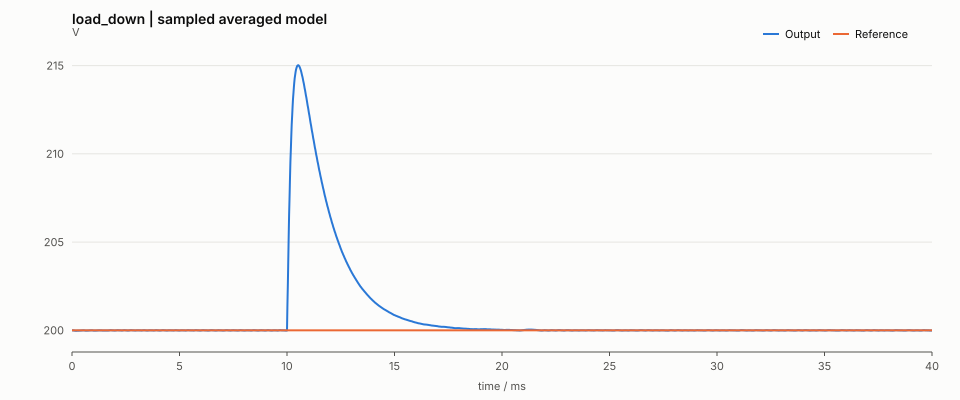

Source data for this figure (header and first rows):
t_s, i_A, v_V, current_filtered_A, voltage_filtered_V, vin_V, load_ohm, reference_V, duty, current_reference_A, bus_filtered_V
0.000000000000000000e+00, 2.500000000000000000e+01, 2.000000000000000000e+02, 2.500000000000000000e+01, 2.000000000000000000e+02, 4.000000000000000000e+02, 8.000000000000000000e+00, 2.000000000000000000e+02, 5.203125000000000666e-01, 2.497975878906250102e+01, 4.000000000000000000e+02
1.999999999999999825e-05, 2.499233509377255302e+01, 1.999995755799188260e+02, 2.499375778265078551e+01, 1.999998367929821086e+02, 4.000000000000000000e+02, 8.000000000000000000e+00, 2.000000000000000000e+02, 5.200000000000000178e-01, 2.497951269531250063e+01, 4.000000000000000000e+02
3.999999999999999650e-05, 2.497781196071865395e+01, 1.999979310529945735e+02, 2.498051160183212360e+01, 1.999988835395415379e+02, 4.000000000000000000e+02, 8.000000000000000000e+00, 2.000000000000000000e+02, 5.200000000000000178e-01, 2.497926660156250023e+01, 4.000000000000000000e+02
5.999999999999999474e-05, 2.496349460729633662e+01, 1.999947172668492215e+02, 2.496615696759297975e+01, 1.999965611322199379e+02, 4.000000000000000000e+02, 8.000000000000000000e+00, 2.000000000000000000e+02, 5.206666666666667220e-01, 2.497902050781249983e+01, 4.000000000000000000e+02
7.999999999999999299e-05, 2.496427404280275297e+01, 1.999908031446675807e+02, 2.496412908837444888e+01, 1.999930471539883570e+02, 4.000000000000000000e+02, 8.000000000000000000e+00, 2.000000000000000000e+02, 5.206666666666667220e-01, 2.502728906249999596e+01, 4.000000000000000000e+02
9.999999999999999124e-05, 2.496526324482219650e+01, 1.999870407015608009e+02, 2.496506637713211418e+01, 1.999892851025190623e+02, 4.000000000000000000e+02, 8.000000000000000000e+00, 2.000000000000000000e+02, 5.206666666666667220e-01, 2.502763281249999494e+01, 4.000000000000000000e+02
1.199999999999999895e-04, 2.496645221979700580e+01, 1.999834504491478242e+02, 2.496621855268900703e+01, 1.999856098453076356e+02, 4.000000000000000000e+02, 8.000000000000000000e+00, 2.000000000000000000e+02, 5.206666666666667220e-01, 2.502797656249999392e+01, 4.000000000000000000e+02
1.399999999999999877e-04, 2.496782992165380577e+01, 1.999800514544263592e+02, 2.496756164252385801e+01, 1.999821005335430470e+02, 4.000000000000000000e+02, 8.000000000000000000e+00, 2.000000000000000000e+02, 5.206666666666667220e-01, 2.502832031249999289e+01, 4.000000000000000000e+02
1.599999999999999860e-04, 2.496938433942252189e+01, 1.999768612483629227e+02, 2.496908374802482911e+01, 1.999787867998481659e+02, 4.000000000000000000e+02, 8.000000000000000000e+00, 2.000000000000000000e+02, 5.213333333333333153e-01, 2.502866406249999187e+01, 4.000000000000000000e+02
1.799999999999999842e-04, 2.498591164806090248e+01, 1.999747157185454114e+02, 2.498283227434718157e+01, 1.999760029445656926e+02, 4.000000000000000000e+02, 8.000000000000000000e+00, 2.000000000000000000e+02, 5.213333333333333153e-01, 2.502900781249999085e+01, 4.000000000000000000e+02
1.999999999999999825e-04, 2.500243090418741332e+01, 1.999744239600471190e+02, 2.499934582746574563e+01, 1.999746901821424387e+02, 4.000000000000000000e+02, 8.000000000000000000e+00, 2.000000000000000000e+02, 5.206666666666667220e-01, 2.502935156249998983e+01, 4.000000000000000000e+02
2.199999999999999807e-04, 2.500402644247909478e+01, 1.999751336259510310e+02, 2.500371756339623275e+01, 1.999748277207294223e+02, 4.000000000000000000e+02, 8.000000000000000000e+00, 2.000000000000000000e+02, 5.206666666666667220e-01, 2.502969531249998880e+01, 4.000000000000000000e+02
2.399999999999999790e-04, 2.500557041553323856e+01, 1.999760067901576122e+02, 2.500528494467875973e+01, 1.999755137713673889e+02, 4.000000000000000000e+02, 8.000000000000000000e+00, 2.000000000000000000e+02, 5.206666666666667220e-01, 2.503003906249998778e+01, 4.000000000000000000e+02
2.599999999999999772e-04, 2.500705420408591451e+01, 1.999770350263576688e+02, 2.500678053806957735e+01, 1.999764317696982800e+02, 4.000000000000000000e+02, 8.000000000000000000e+00, 2.000000000000000000e+02, 5.206666666666667220e-01, 2.503038281249998676e+01, 4.000000000000000000e+02
2.799999999999999755e-04, 2.500846972054253925e+01, 1.999782091023992052e+02, 2.500820927609643363e+01, 1.999775146707250997e+02, 4.000000000000000000e+02, 8.000000000000000000e+00, 2.000000000000000000e+02, 5.206666666666667220e-01, 2.503072656249998573e+01, 4.000000000000000000e+02
2.999999999999999737e-04, 2.500980944936876682e+01, 1.999795190523409474e+02, 2.500956359684191810e+01, 1.999787419412766951e+02, 4.000000000000000000e+02, 8.000000000000000000e+00, 2.000000000000000000e+02, 5.206666666666667220e-01, 2.503107031249998471e+01, 4.000000000000000000e+02
3.199999999999999720e-04, 2.501106648319493786e+01, 1.999809542517327543e+02, 2.501083647754594352e+01, 1.999801012764989707e+02, 4.000000000000000000e+02, 8.000000000000000000e+00, 2.000000000000000000e+02, 5.206666666666667220e-01, 2.503141406249998369e+01, 4.000000000000000000e+02
3.399999999999999702e-04, 2.501223455448723243e+01, 1.999825034955978822e+02, 2.501202152932627243e+01, 1.999815814314282534e+02, 4.000000000000000000e+02, 8.000000000000000000e+00, 2.000000000000000000e+02, 5.206666666666667220e-01, 2.503175781249998266e+01, 4.000000000000000000e+02
3.599999999999999685e-04, 2.501330806266877360e+01, 1.999841550785836546e+02, 2.501311302545411408e+01, 1.999831709314343300e+02, 4.000000000000000000e+02, 8.000000000000000000e+00, 2.000000000000000000e+02, 5.206666666666667220e-01, 2.503210156249998164e+01, 4.000000000000000000e+02
3.799999999999999667e-04, 2.501428209660455337e+01, 1.999858968767436522e+02, 2.501410592471141925e+01, 1.999848578945358781e+02, 4.000000000000000000e+02, 8.000000000000000000e+00, 2.000000000000000000e+02, 5.206666666666667220e-01, 2.503244531249998062e+01, 4.000000000000000000e+02
3.999999999999999650e-04, 2.501515245239434293e+01, 1.999877164304133998e+02, 2.501499589006346724e+01, 1.999866300647712194e+02, 4.000000000000000000e+02, 8.000000000000000000e+00, 2.000000000000000000e+02, 5.206666666666667220e-01, 2.503278906249997959e+01, 4.000000000000000000e+02
4.199999999999999632e-04, 2.501591564644806809e+01, 1.999896010276459037e+02, 2.501577930261687754e+01, 1.999884748860453385e+02, 4.000000000000000000e+02, 8.000000000000000000e+00, 2.000000000000000000e+02, 5.206666666666667220e-01, 2.503313281249997857e+01, 4.000000000000000000e+02
4.399999999999999615e-04, 2.501656892384819386e+01, 1.999915377876785385e+02, 2.501645327086205484e+01, 1.999903795838042981e+02, 4.000000000000000000e+02, 8.000000000000000000e+00, 2.000000000000000000e+02, 5.206666666666667220e-01, 2.503347656249997755e+01, 4.000000000000000000e+02
4.599999999999999597e-04, 2.501711026203282273e+01, 1.999935137439115067e+02, 2.501701563522837901e+01, 1.999923312479460265e+02, 4.000000000000000000e+02, 8.000000000000000000e+00, 2.000000000000000000e+02, 5.206666666666667220e-01, 2.503382031249997652e+01, 4.000000000000000000e+02
4.799999999999999580e-04, 2.501753836986200596e+01, 1.999955159258929598e+02, 2.501746496800923225e+01, 1.999943169153084170e+02, 4.000000000000000000e+02, 8.000000000000000000e+00, 2.000000000000000000e+02, 5.206666666666667220e-01, 2.498564941406247897e+01, 4.000000000000000000e+02
5.000000000000000104e-04, 2.501785268215751046e+01, 1.999975314398183173e+02, 2.501780056874202174e+01, 1.999963236510177467e+02, 4.000000000000000000e+02, 8.000000000000000000e+00, 2.000000000000000000e+02, 5.200000000000000178e-01, 2.498540332031247857e+01, 4.000000000000000000e+02
5.199999999999999544e-04, 2.500324000383864131e+01, 1.999987272960810287e+02, 2.500595857017014012e+01, 1.999980232065663017e+02, 4.000000000000000000e+02, 8.000000000000000000e+00, 2.000000000000000000e+02, 5.200000000000000178e-01, 2.498515722656247817e+01, 4.000000000000000000e+02
5.400000000000000069e-04, 2.498867721497247985e+01, 1.999982961776218815e+02, 2.499139441988249644e+01, 1.999984771939397774e+02, 4.000000000000000000e+02, 8.000000000000000000e+00, 2.000000000000000000e+02, 5.200000000000000178e-01, 2.498491113281247777e+01, 4.000000000000000000e+02
5.599999999999999509e-04, 2.497425362958147943e+01, 1.999962709902541462e+02, 2.497693972059713019e+01, 1.999973925258170198e+02, 4.000000000000000000e+02, 8.000000000000000000e+00, 2.000000000000000000e+02, 5.200000000000000178e-01, 2.498466503906247738e+01, 4.000000000000000000e+02
5.800000000000000034e-04, 2.496005600513716871e+01, 1.999926939043432412e+02, 2.496269486195112464e+01, 1.999947453176247905e+02, 4.000000000000000000e+02, 8.000000000000000000e+00, 2.000000000000000000e+02, 5.206666666666667220e-01, 2.498441894531247698e+01, 4.000000000000000000e+02
5.999999999999999474e-04, 2.496097378738001993e+01, 1.999884357445316425e+02, 2.496080188406672562e+01, 1.999908850827871163e+02, 4.000000000000000000e+02, 8.000000000000000000e+00, 2.000000000000000000e+02, 5.206666666666667220e-01, 2.503268749999997311e+01, 4.000000000000000000e+02
6.199999999999999999e-04, 2.496211922470956424e+01, 1.999843502754234237e+02, 2.496189213704623810e+01, 1.999867892510332865e+02, 4.000000000000000000e+02, 8.000000000000000000e+00, 2.000000000000000000e+02, 5.213333333333333153e-01, 2.503303124999997209e+01, 4.000000000000000000e+02
6.399999999999999439e-04, 2.497828906965919771e+01, 1.999812795391786722e+02, 2.497527342482847246e+01, 1.999831157391777765e+02, 4.000000000000000000e+02, 8.000000000000000000e+00, 2.000000000000000000e+02, 5.213333333333333153e-01, 2.503337499999997107e+01, 4.000000000000000000e+02
6.599999999999999964e-04, 2.499450457585031060e+01, 1.999800388521110506e+02, 2.499147312145684907e+01, 1.999808719003932822e+02, 4.000000000000000000e+02, 8.000000000000000000e+00, 2.000000000000000000e+02, 5.213333333333333153e-01, 2.503371874999997004e+01, 4.000000000000000000e+02
6.799999999999999404e-04, 2.501066445273657379e+01, 1.999806023925737577e+02, 2.500764919941963171e+01, 1.999803699375895860e+02, 4.000000000000000000e+02, 8.000000000000000000e+00, 2.000000000000000000e+02, 5.206666666666667220e-01, 2.503406249999996902e+01, 4.000000000000000000e+02
6.999999999999999929e-04, 2.501185506543226467e+01, 1.999821133561939064e+02, 2.501162439358455458e+01, 1.999813269279053713e+02, 4.000000000000000000e+02, 8.000000000000000000e+00, 2.000000000000000000e+02, 5.206666666666667220e-01, 2.503440624999996800e+01, 4.000000000000000000e+02
7.199999999999999369e-04, 2.501295305182321016e+01, 1.999837297830068223e+02, 2.501275326636024232e+01, 1.999827881563110168e+02, 4.000000000000000000e+02, 8.000000000000000000e+00, 2.000000000000000000e+02, 5.206666666666667220e-01, 2.503474999999996697e+01, 4.000000000000000000e+02
7.399999999999999894e-04, 2.501395331333462480e+01, 1.999854397093980367e+02, 2.501377214072268629e+01, 1.999844240521850622e+02, 4.000000000000000000e+02, 8.000000000000000000e+00, 2.000000000000000000e+02, 5.206666666666667220e-01, 2.503509374999996595e+01, 4.000000000000000000e+02
7.599999999999999334e-04, 2.501485145122013520e+01, 1.999872308127192753e+02, 2.501468960940321296e+01, 1.999861624733055123e+02, 4.000000000000000000e+02, 8.000000000000000000e+00, 2.000000000000000000e+02, 5.206666666666667220e-01, 2.503543749999996493e+01, 4.000000000000000000e+02
7.799999999999999859e-04, 2.501564378098288444e+01, 1.999890904943023884e+02, 2.501550191647457311e+01, 1.999879796513582733e+02, 4.000000000000000000e+02, 8.000000000000000000e+00, 2.000000000000000000e+02, 5.206666666666667220e-01, 2.503578124999996390e+01, 4.000000000000000000e+02
7.999999999999999299e-04, 2.501632734209669806e+01, 1.999910059626597842e+02, 2.501620596591871859e+01, 1.999898607736218139e+02, 4.000000000000000000e+02, 8.000000000000000000e+00, 2.000000000000000000e+02, 5.206666666666667220e-01, 2.503612499999996288e+01, 4.000000000000000000e+02
8.199999999999999824e-04, 2.501689990305258604e+01, 1.999929643163508501e+02, 2.501679938976390360e+01, 1.999917926050649726e+02, 4.000000000000000000e+02, 8.000000000000000000e+00, 2.000000000000000000e+02, 5.206666666666667220e-01, 2.503646874999996186e+01, 4.000000000000000000e+02
8.399999999999999264e-04, 2.501735996178435073e+01, 1.999949526260062385e+02, 2.501728054966815051e+01, 1.999937621616387275e+02, 4.000000000000000000e+02, 8.000000000000000000e+00, 2.000000000000000000e+02, 5.206666666666667220e-01, 2.503681249999996083e+01, 4.000000000000000000e+02
8.599999999999999789e-04, 2.501770674155502761e+01, 1.999969580150159061e+02, 2.501764853365020613e+01, 1.999957565255678844e+02, 4.000000000000000000e+02, 8.000000000000000000e+00, 2.000000000000000000e+02, 5.206666666666667220e-01, 2.498864160156246328e+01, 4.000000000000000000e+02
8.799999999999999229e-04, 2.501794018241292861e+01, 1.999989677384040760e+02, 2.501790314836684814e+01, 1.999977628750106362e+02, 4.000000000000000000e+02, 8.000000000000000000e+00, 2.000000000000000000e+02, 5.200000000000000178e-01, 2.498839550781246288e+01, 4.000000000000000000e+02
8.999999999999999754e-04, 2.500324758135904801e+01, 2.000001490081913289e+02, 2.500598102000694567e+01, 1.999994531307676198e+02, 4.000000000000000000e+02, 8.000000000000000000e+00, 2.000000000000000000e+02, 5.200000000000000178e-01, 2.498814941406246248e+01, 4.000000000000000000e+02
9.199999999999999194e-04, 2.498860631843365354e+01, 1.999996947613287546e+02, 2.499133809743087298e+01, 1.999998891272367416e+02, 4.000000000000000000e+02, 8.000000000000000000e+00, 2.000000000000000000e+02, 5.200000000000000178e-01, 2.498790332031246209e+01, 4.000000000000000000e+02
9.399999999999999719e-04, 2.497410616661819560e+01, 1.999976382068586247e+02, 2.497680644880889389e+01, 1.999987780507392472e+02, 4.000000000000000000e+02, 8.000000000000000000e+00, 2.000000000000000000e+02, 5.200000000000000178e-01, 2.498765722656246169e+01, 4.000000000000000000e+02
9.599999999999999159e-04, 2.495983432157722604e+01, 1.999940218637096621e+02, 2.496248690600700115e+01, 1.999960963378042322e+02, 4.000000000000000000e+02, 8.000000000000000000e+00, 2.000000000000000000e+02, 5.206666666666667220e-01, 2.498741113281246129e+01, 4.000000000000000000e+02
9.799999999999999684e-04, 2.496068060512817155e+01, 1.999897169453850552e+02, 2.496052189800737864e+01, 1.999921938664045626e+02, 4.000000000000000000e+02, 8.000000000000000000e+00, 2.000000000000000000e+02, 5.206666666666667220e-01, 2.503567968749995742e+01, 4.000000000000000000e+02
1.000000000000000021e-03, 2.496175767748199092e+01, 1.999855776431206493e+02, 2.496154317796825950e+01, 1.999880484696967358e+02, 4.000000000000000000e+02, 8.000000000000000000e+00, 2.000000000000000000e+02, 5.213333333333333153e-01, 2.503602343749995640e+01, 4.000000000000000000e+02
1.019999999999999856e-03, 2.497786259970813205e+01, 1.999824464599046792e+02, 2.497485887978514185e+01, 1.999843185050786190e+02, 4.000000000000000000e+02, 8.000000000000000000e+00, 2.000000000000000000e+02, 5.213333333333333153e-01, 2.503636718749995538e+01, 4.000000000000000000e+02
1.039999999999999909e-03, 2.499401700432687790e+01, 1.999811392041497413e+02, 2.499099674143976557e+01, 1.999820117982948489e+02, 4.000000000000000000e+02, 8.000000000000000000e+00, 2.000000000000000000e+02, 5.213333333333333153e-01, 2.503671093749995435e+01, 4.000000000000000000e+02
1.059999999999999961e-03, 2.501011991077888652e+01, 1.999816305777028447e+02, 2.500711505933625389e+01, 1.999814410573091550e+02, 4.000000000000000000e+02, 8.000000000000000000e+00, 2.000000000000000000e+02, 5.206666666666667220e-01, 2.503705468749995333e+01, 4.000000000000000000e+02
1.080000000000000014e-03, 2.501125804304516720e+01, 1.999830643292684442e+02, 2.501103691752317104e+01, 1.999823238941300758e+02, 4.000000000000000000e+02, 8.000000000000000000e+00, 2.000000000000000000e+02, 5.206666666666667220e-01, 2.503739843749995231e+01, 4.000000000000000000e+02
1.099999999999999849e-03, 2.501230821718663577e+01, 1.999845990742086599e+02, 2.501211709188605070e+01, 1.999837061561118219e+02, 4.000000000000000000e+02, 8.000000000000000000e+00, 2.000000000000000000e+02, 5.206666666666667220e-01, 2.503774218749995129e+01, 4.000000000000000000e+02
1.119999999999999902e-03, 2.501326554509690681e+01, 1.999862234376117840e+02, 2.501309210917201753e+01, 1.999852588521581538e+02, 4.000000000000000000e+02, 8.000000000000000000e+00, 2.000000000000000000e+02, 5.206666666666667220e-01, 2.503808593749995026e+01, 4.000000000000000000e+02
1.139999999999999954e-03, 2.501412580436587518e+01, 1.999879256987540543e+02, 2.501397074480217242e+01, 1.999869104340606611e+02, 4.000000000000000000e+02, 8.000000000000000000e+00, 2.000000000000000000e+02, 5.206666666666667220e-01, 2.503842968749994924e+01, 4.000000000000000000e+02
1.160000000000000007e-03, 2.501488545223117654e+01, 1.999896938701367048e+02, 2.501474939107388806e+01, 1.999886377389380527e+02, 4.000000000000000000e+02, 8.000000000000000000e+00, 2.000000000000000000e+02, 5.206666666666667220e-01, 2.503877343749994822e+01, 4.000000000000000000e+02
1.179999999999999842e-03, 2.501554163505359085e+01, 1.999915157767254641e+02, 2.501542506537939659e+01, 1.999904265671221992e+02, 4.000000000000000000e+02, 8.000000000000000000e+00, 2.000000000000000000e+02, 5.206666666666667220e-01, 2.503911718749994719e+01, 4.000000000000000000e+02
... 1,941 more rows
